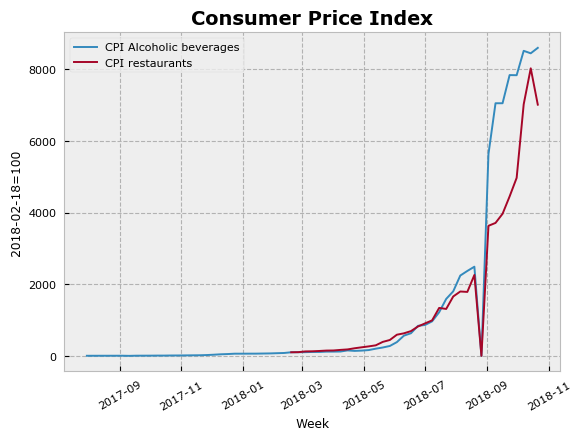

The table this chart was drawn from, first rows:
, liquor price index, var_alcohol, restaurants index, var_restaurants
2017-07-30, 2.276, , , 
2017-08-06, 2.61, 0.1467, , 
2017-08-13, 3.033, 0.1619, , 
2017-08-20, 3.112, 0.02615, , 
2017-08-27, 3.27, 0.05071, , 
2017-09-03, 3.735, 0.142, , 
2017-09-10, 0.0, -1.0, , 
2017-09-17, 4.389, inf, , 
2017-09-24, 5.171, 0.1783, , 
2017-10-01, 5.554, 0.07417, , 
2017-10-08, 7.464, 0.3439, , 
2017-10-15, 7.464, 0.0, , 
2017-10-22, 10.16, 0.3612, , 
2017-10-29, 10.99, 0.0817, , 
2017-11-05, 12.9, 0.1734, , 
2017-11-12, 14.95, 0.1591, , 
2017-11-19, 16.67, 0.1149, , 
2017-11-26, 22.52, 0.3512, , 
2017-12-03, 31.97, 0.4195, , 
2017-12-10, 43.55, 0.3624, , 
2017-12-17, 50.73, 0.1647, , 
2017-12-24, 60.67, 0.1961, , 
2017-12-31, 60.67, 0.0, , 
2018-01-07, 61.54, 0.01432, , 
2018-01-14, 61.87, 0.005288, , 
2018-01-21, 65.19, 0.05379, , 
2018-01-28, 68.14, 0.04524, , 
2018-02-04, 74.41, 0.09203, , 
2018-02-11, 80.3, 0.07903, , 
2018-02-18, 100.0, 0.2454, 100.0, 
2018-02-25, 101.4, 0.01369, 102.9, 0.02945
2018-03-04, 102.8, 0.01391, 123.8, 0.2026
2018-03-11, 109, 0.06006, 127.5, 0.02959
2018-03-18, 109, 0.0, 136.5, 0.07102
2018-03-25, 118.1, 0.08382, 147.6, 0.08119
2018-04-01, 118.4, 0.00248, 150.4, 0.01869
2018-04-08, 121.1, 0.02291, 166.5, 0.1076
2018-04-15, 151.9, 0.2541, 179.8, 0.07977
2018-04-22, 138.4, -0.08848, 212, 0.1791
2018-04-29, 146.6, 0.05919, 238.7, 0.1257
2018-05-06, 161.4, 0.1008, 264.3, 0.1075
2018-05-13, 200.1, 0.24, 294.1, 0.1126
2018-05-20, 233.5, 0.1666, 389.9, 0.3261
2018-05-27, 275.7, 0.1808, 442.8, 0.1355
2018-06-03, 383.5, 0.3912, 590.3, 0.333
2018-06-10, 563.9, 0.4703, 629, 0.0657
2018-06-17, 631.4, 0.1196, 691.1, 0.09863
2018-06-24, 838.6, 0.3283, 820.3, 0.187
2018-07-01, 861.6, 0.02741, 906.4, 0.105
2018-07-08, 963.2, 0.1179, 990.4, 0.09265
2018-07-15, 1217, 0.2638, 1338, 0.3509
2018-07-22, 1589, 0.3055, 1310, -0.02108
2018-07-29, 1802, 0.1336, 1658, 0.2659
2018-08-05, 2242, 0.2443, 1796, 0.08358
2018-08-12, 2370, 0.05724, 1785, -0.006397
2018-08-19, 2489, 0.05003, 2258, 0.265
2018-08-26, 0.0, -1.0, 0.0, -1.0
2018-09-02, 5635, inf, 3630, inf
2018-09-09, 7051, 0.2515, 3711, 0.02212
2018-09-16, 7051, 0.0, 3965, 0.06865
... 5 more rows
